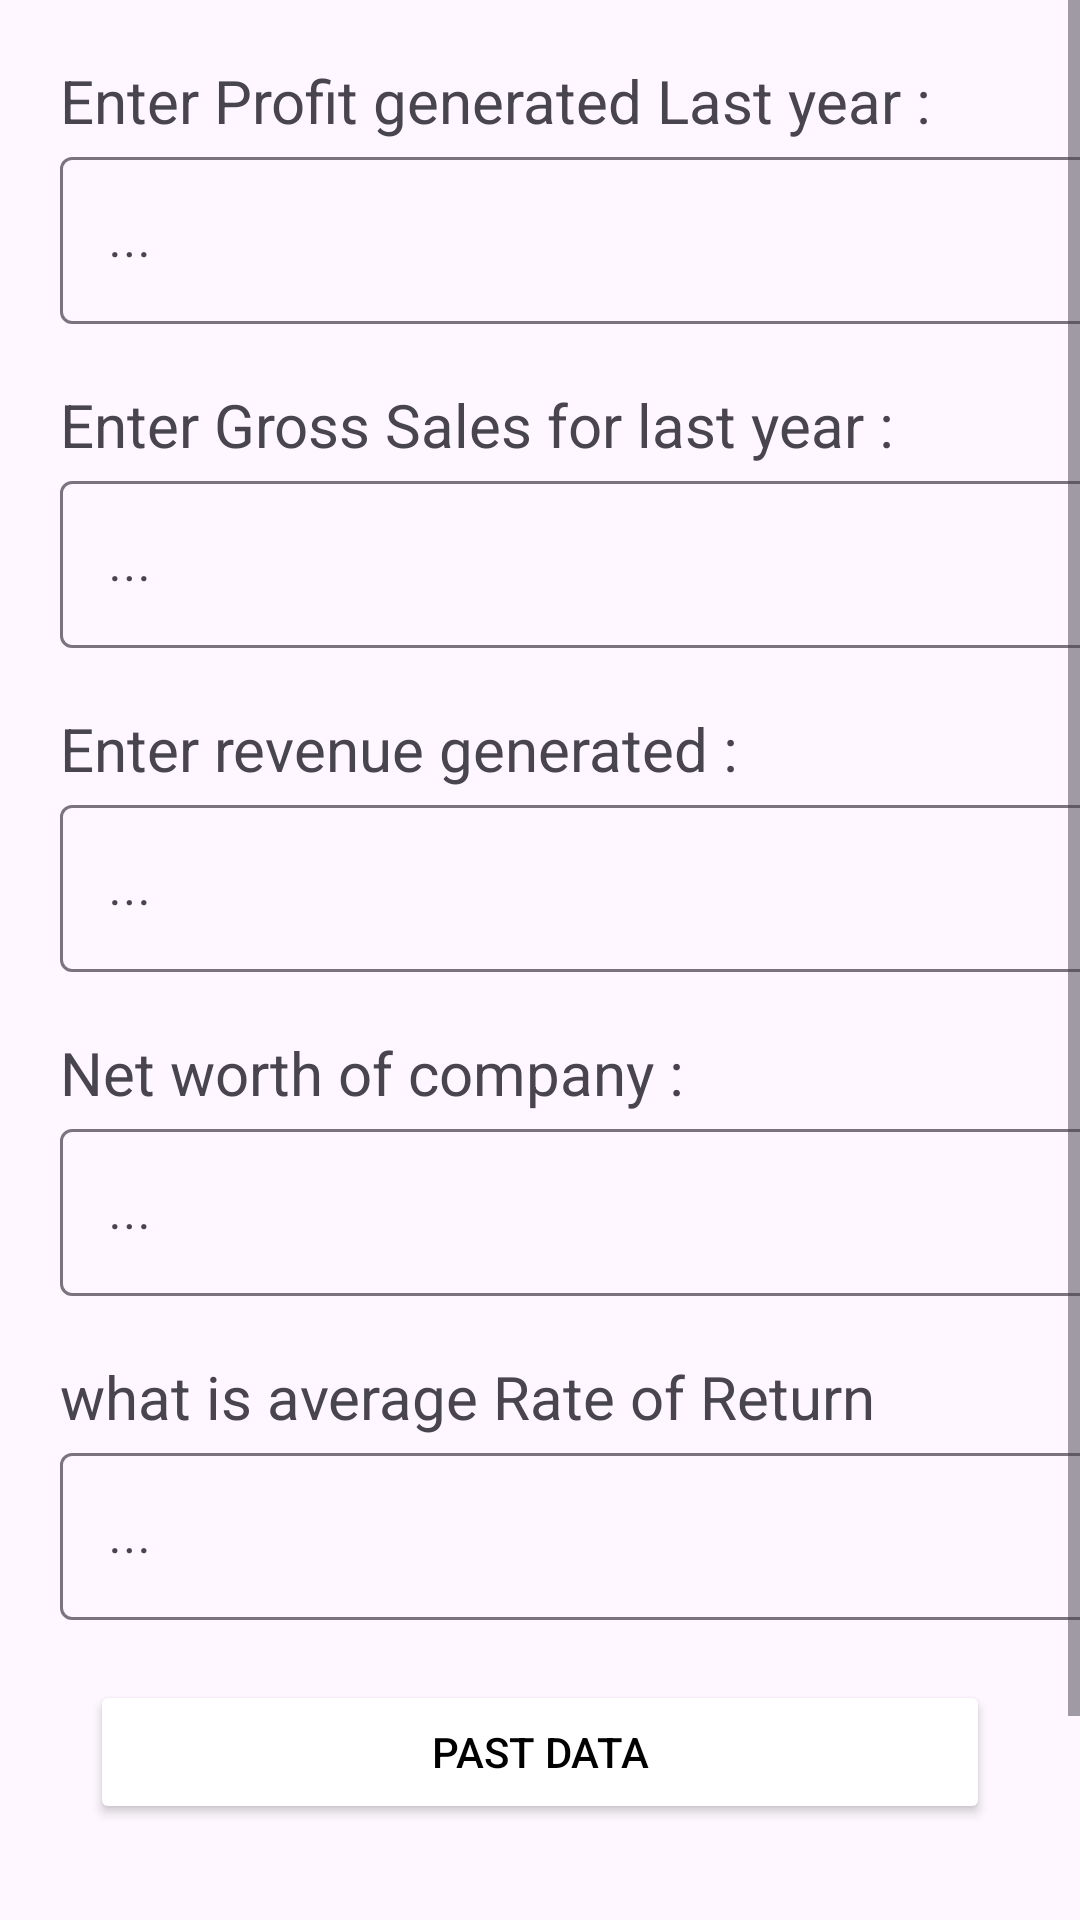

Produce the Android XML layout that renders to this screen, including the resource entries it uses.
<!-- AndroidManifest.xml: application theme Theme.Technocrafts -->
<!-- res/layout/activity_money.xml -->
<?xml version="1.0" encoding="utf-8"?>
<LinearLayout xmlns:android="http://schemas.android.com/apk/res/android"
    xmlns:tools="http://schemas.android.com/tools"
    android:layout_width="match_parent"
    android:layout_height="match_parent"
    android:orientation="vertical"
    tools:context=".InvestorActivity">


    <ScrollView
        android:layout_width="match_parent"
        android:layout_height="match_parent"
        android:contentDescription="@string/Scrview"
        tools:ignore="UselessParent">
        <LinearLayout
            android:layout_width="match_parent"
            android:layout_height="wrap_content"
            android:orientation="vertical"
            >

            <TextView
                android:layout_width="wrap_content"
                android:layout_height="wrap_content"
                android:layout_marginStart="20dp"
                android:layout_marginTop="20dp"
                android:text="Enter Profit generated Last year :"
                android:textSize="20sp" />
            <com.google.android.material.textfield.TextInputLayout
                android:layout_width="409dp"
                android:layout_height="wrap_content"
                tools:layout_editor_absoluteX="1dp"
                tools:layout_editor_absoluteY="111dp">

                <com.google.android.material.textfield.TextInputEditText
                    android:layout_width="match_parent"
                    android:layout_height="wrap_content"
                    android:id="@+id/profit"
                    android:layout_marginStart="20dp"
                    android:hint="@string/empty" />
            </com.google.android.material.textfield.TextInputLayout>

            <TextView
                android:layout_width="wrap_content"
                android:layout_height="wrap_content"
                android:layout_marginStart="20dp"
                android:layout_marginTop="20dp"
                android:text="Enter Gross Sales for last year : "
                android:textSize="20sp" />
            <com.google.android.material.textfield.TextInputLayout
                android:layout_width="409dp"
                android:layout_height="wrap_content"
                tools:layout_editor_absoluteX="1dp"
                tools:layout_editor_absoluteY="111dp">

                <com.google.android.material.textfield.TextInputEditText
                    android:id="@+id/gross_sales"
                    android:layout_width="match_parent"
                    android:layout_height="wrap_content"
                    android:layout_marginStart="20dp"
                    android:hint="@string/empty"
                    android:textColorHint="#546E7A"
                    tools:ignore="DuplicateSpeakableTextCheck,TextContrastCheck" />
            </com.google.android.material.textfield.TextInputLayout>

            <TextView
                android:layout_width="wrap_content"
                android:layout_height="wrap_content"
                android:layout_marginStart="20dp"
                android:layout_marginTop="20dp"
                android:text="Enter revenue generated :"
                android:textSize="20sp" />
            <com.google.android.material.textfield.TextInputLayout
                android:layout_width="409dp"
                android:layout_height="wrap_content"
                android:layout_marginStart="20dp"
                tools:layout_editor_absoluteX="1dp"
                tools:layout_editor_absoluteY="111dp">

                <com.google.android.material.textfield.TextInputEditText
                    android:id="@+id/revenue"
                    android:layout_width="match_parent"
                    android:layout_height="wrap_content"
                    android:hint="@string/empty"
                    tools:ignore="TextContrastCheck" />
            </com.google.android.material.textfield.TextInputLayout>


            <TextView
                android:layout_width="wrap_content"
                android:layout_height="wrap_content"
                android:layout_marginStart="20dp"
                android:layout_marginTop="20dp"
                android:text="Net worth of company :"
                android:textSize="20sp" />
            <com.google.android.material.textfield.TextInputLayout
                android:layout_width="409dp"
                android:layout_height="wrap_content"
                tools:layout_editor_absoluteX="1dp"
                tools:layout_editor_absoluteY="111dp">

                <com.google.android.material.textfield.TextInputEditText
                    android:id="@+id/networth"
                    android:layout_width="match_parent"
                    android:layout_height="wrap_content"
                    android:layout_marginStart="20dp"
                    android:hint="@string/empty"
                    tools:ignore="TextContrastCheck" />
            </com.google.android.material.textfield.TextInputLayout>


            <TextView
                android:layout_width="wrap_content"
                android:layout_height="wrap_content"
                android:layout_marginStart="20dp"
                android:layout_marginTop="20dp"
                android:text="what is average Rate of Return "
                android:textSize="20sp" />
            <com.google.android.material.textfield.TextInputLayout
                android:layout_width="409dp"
                android:layout_height="wrap_content"
                tools:layout_editor_absoluteX="1dp"
                tools:layout_editor_absoluteY="111dp">

                <com.google.android.material.textfield.TextInputEditText
                    android:id="@+id/ror"
                    android:layout_width="match_parent"
                    android:layout_height="wrap_content"
                    android:layout_marginStart="20dp"
                    android:hint="@string/empty"
                    tools:ignore="TextContrastCheck" />
            </com.google.android.material.textfield.TextInputLayout>


            <Button
                android:id="@+id/moneyBtn1"
                android:layout_width="300dp"
                android:layout_height="wrap_content"
                android:layout_margin="20dp"
                android:backgroundTint="@color/yellow"
                android:layout_gravity="center"
                android:text="Past Data"
                android:textColor="@color/black"
                />
            <Button
                android:id="@+id/moneyBtn2"
                android:layout_width="300dp"
                android:layout_height="wrap_content"
                android:layout_margin="20dp"
                android:backgroundTint="@color/yellow"
                android:layout_gravity="center"
                android:text="Present Data"
                android:textColor="@color/black"
                />

        </LinearLayout>
    </ScrollView>
</LinearLayout>
<!-- resources referenced by this layout -->
<resources>
  <string name="Scrview">Scrview</string>
  <string name="empty">...</string>
  <style name="Theme.Technocrafts" parent="Base.Theme.Technocrafts" />
  <style name="Base.Theme.Technocrafts" parent="Theme.Material3.DayNight.NoActionBar">
          
          
      </style>
  <!-- not gathered from this repository: default colours our renderer supplied (Android Studio template values) -->
  <color name="black">#FF000000</color>
</resources>
